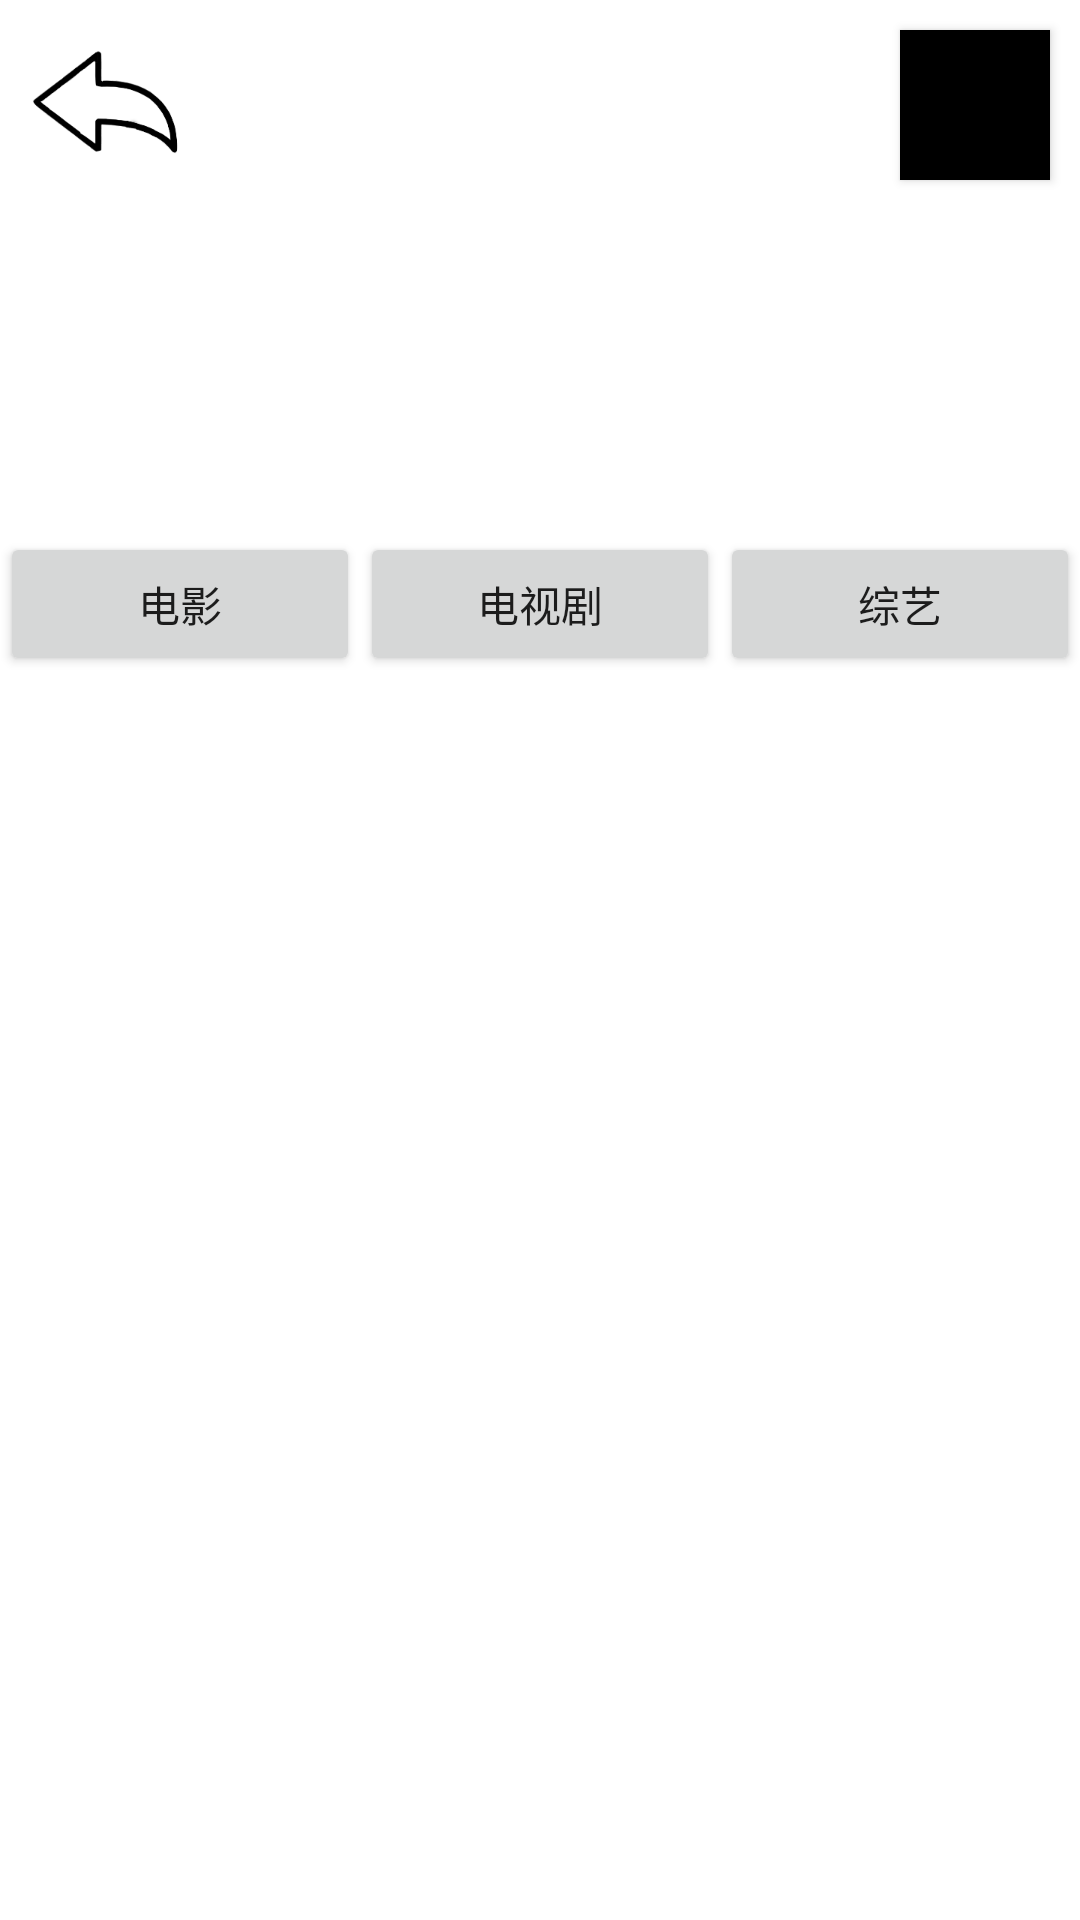

Produce the Android XML layout that renders to this screen, including the resource entries it uses.
<!-- AndroidManifest.xml: application theme AppTheme -->
<!-- res/layout/activity_rank.xml -->
<?xml version="1.0" encoding="utf-8"?>
<LinearLayout xmlns:android="http://schemas.android.com/apk/res/android"
    android:orientation="vertical"
    android:layout_width="match_parent"
    android:layout_height="match_parent">

    <FrameLayout
        android:id="@+id/rank_top_layout"
        android:layout_width="match_parent"
        android:layout_height="0dp"
        android:layout_weight="3">
        
        <Button
            android:background="@drawable/BackButton"
            android:id="@+id/button_back"
            android:layout_width="@string/button_length"
            android:layout_height="@string/button_length"
            android:layout_gravity="top|left"
            android:layout_margin="10dp"></Button>

        <Button
            android:background="@color/black"
            android:id="@+id/button_custom"
            android:layout_width="@string/button_length"
            android:layout_height="@string/button_length"
            android:layout_gravity="top|right"
            android:layout_margin="10dp"></Button>

    </FrameLayout>
    
    <LinearLayout
        android:layout_width="match_parent"
        android:layout_height="wrap_content">

        <Button
            android:id="@+id/button_film"
            android:layout_width="0dp"
            android:layout_height="match_parent"
            android:gravity="center"
            android:layout_weight="1"
            android:text="电影">
        </Button>

        <Button
            android:id="@+id/button_tvpaly"
            android:layout_width="0dp"
            android:layout_height="match_parent"
            android:gravity="center"
            android:layout_weight="1"
            android:text="电视剧">
        </Button>

        <Button
            android:id="@+id/button_variety"
            android:layout_width="0dp"
            android:layout_height="match_parent"
            android:gravity="center"
            android:layout_weight="1"
            android:text="综艺">
        </Button>

    </LinearLayout>
    
    <FrameLayout
        android:id="@+id/rank_bottom_layout"
        android:layout_width="match_parent"
        android:layout_height="0dp"
        android:layout_weight="7">
    </FrameLayout>

</LinearLayout>
<!-- resources referenced by this layout -->
<resources>
  <!-- drawable BackButton: png bitmap (drawable, 13194 bytes) -->
  <string name="button_length">50dp</string>
  <!-- not gathered from this repository: default colours our renderer supplied (Android Studio template values) -->
  <color name="black">#FF000000</color>
</resources>
